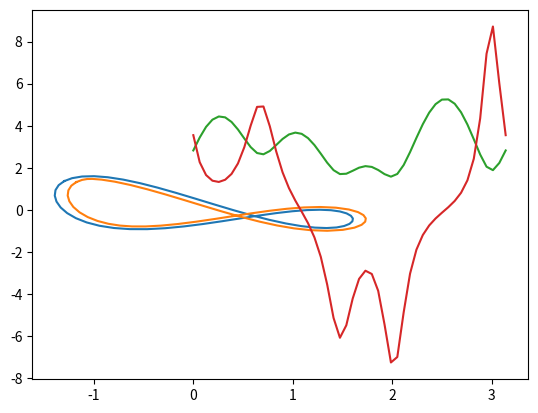

This chart was generated by the following Python code:
import numpy as np


class AsymmetricMotion:

    def __init__(self) -> None:
        super().__init__()

        self.a = 3
        self.b = 1.6
        self.c1 = 1
        self.c2 = 1
        self.c3 = 1
        self.c4 = 2.5
        self.c5 = 3
        self.c6 = 8.2
        self.c7 = 1
        self.c8 = 4.56

    def calculate(self, t):
        self.r = np.vstack([self.a * np.cos(self.c1 * (t - self.c2)) * np.cos(self.c3 * (t - self.c4)),
                            self.b * np.cos(self.c5 * (t - self.c6)) * np.sin(self.c7 * (t - self.c8))])

        self.v = np.vstack(
            [
                -self.a * (np.cos(self.c3 * (t - self.c4)) * np.sin(self.c1 * (t - self.c2)) * self.c1 +
                           np.cos(self.c1 * (t - self.c2)) * np.sin(self.c3 * (t - self.c4)) * self.c3),
                -self.b * np.sin(self.c5 * (t - self.c6)) * np.sin(self.c7 * (t - self.c8)) * self.c5 +
                self.b * np.cos(self.c5 * (t - self.c6)) * np.cos(self.c7 * (t - self.c8)) * self.c7
            ]
        )

        self.ac = np.vstack(
            [
                2 * self.a * np.sin(self.c1 * (t - self.c2)) *
                np.sin(self.c3 * (t - self.c4)) * self.c1 * self.c3 -
                self.a * np.cos(self.c1 * (t - self.c2)) * np.cos(self.c3 * (t - self.c4)) *
                (self.c1 ** 2 + self.c3 ** 2),
                -2 * self.b * np.cos(self.c7 * (t - self.c8)) *
                np.sin(self.c5 * (t - self.c6)) *
                self.c5 * self.c7 -
                self.b * np.cos(self.c5 * (t - self.c6)) *
                np.sin(self.c7 * (t - self.c8)) *
                (self.c5 ** 2 + self.c7 ** 2)
            ]
        )

        self.v_mag = np.linalg.norm(self.v, axis=0)

        self.k = np.cross(self.v, self.ac, axis=0) / (self.v_mag ** 3)

        self.w = self.v_mag * self.k

    def calculate_offset(self, d=0):
        rotation_matrix = np.array([
            [0, 1],
            [-1, 0]
        ])

        rotated_scaled_v = rotation_matrix @ self.v / self.v_mag

        return self.r + d * rotated_scaled_v


if __name__ == '__main__':
    import matplotlib.pyplot as plt

    t = np.linspace(0, np.pi)

    model = AsymmetricMotion()

    model.calculate(t)

    plt.plot(model.r[0], model.r[1])

    r = model.calculate_offset(-0.13)

    plt.plot(r[0], r[1])
    plt.show()

    plt.plot(t, model.v_mag)
    plt.plot(t, model.w)
    plt.show()
